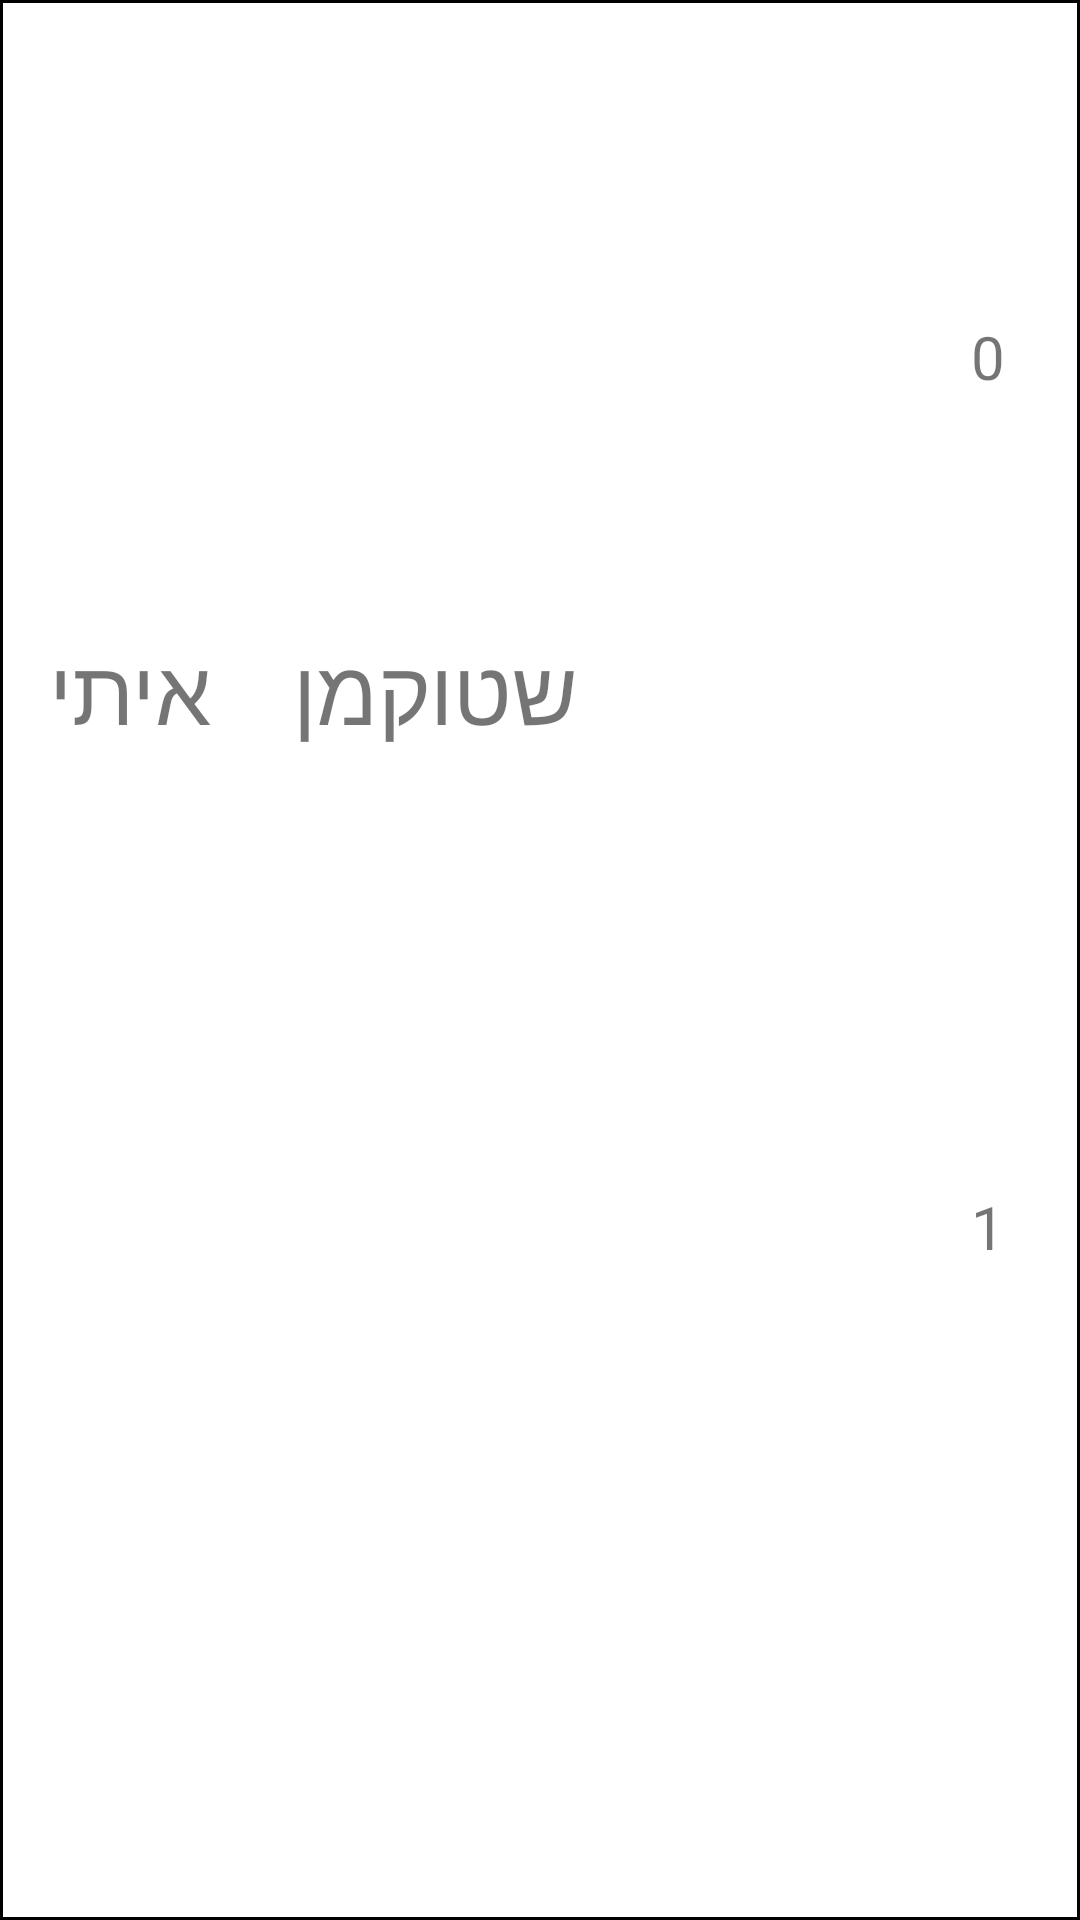

Write the Android layout XML for this screen, with the resource values it uses.
<!-- AndroidManifest.xml: fallback theme Theme.MaterialComponents.DayNight.NoActionBar -->
<!-- res/layout/custom_raw.xml -->
<?xml version="1.0" encoding="utf-8"?>

<androidx.constraintlayout.widget.ConstraintLayout xmlns:android="http://schemas.android.com/apk/res/android"
    xmlns:app="http://schemas.android.com/apk/res-auto"
    xmlns:tools="http://schemas.android.com/tools"
    android:id="@+id/custom_raw"
    android:layout_width="match_parent"
    android:layout_height="120sp"
    android:background="@drawable/raw_des">


    <TextView
        android:id="@+id/custom_text_1"
        android:layout_width="wrap_content"
        android:layout_height="wrap_content"
        android:layout_marginEnd="16dp"
        android:text="1"
        android:textSize="20sp"
        app:layout_constraintBottom_toBottomOf="parent"
        app:layout_constraintEnd_toEndOf="parent"
        app:layout_constraintHorizontal_bias="0.936"
        app:layout_constraintStart_toEndOf="@+id/custom_text_3"
        app:layout_constraintTop_toTopOf="parent"
        app:layout_constraintVertical_bias="0.645" />

    <TextView
        android:id="@+id/custom_text_4"
        android:layout_width="wrap_content"
        android:layout_height="wrap_content"
        android:layout_marginEnd="16dp"
        android:text="0"
        android:textSize="20sp"
        app:layout_constraintBottom_toBottomOf="parent"
        app:layout_constraintEnd_toEndOf="parent"
        app:layout_constraintHorizontal_bias="0.936"
        app:layout_constraintStart_toEndOf="@+id/custom_text_3"
        app:layout_constraintTop_toTopOf="parent"
        app:layout_constraintVertical_bias="0.172" />

    <TextView
        android:id="@+id/custom_text_2"
        android:layout_width="wrap_content"
        android:layout_height="wrap_content"
        android:layout_marginStart="16dp"
        android:text="איתי"
        android:textSize="30sp"
        app:layout_constraintBottom_toBottomOf="parent"
        app:layout_constraintEnd_toStartOf="@+id/custom_text_3"
        app:layout_constraintHorizontal_bias="0.0"
        app:layout_constraintStart_toStartOf="parent"
        app:layout_constraintTop_toTopOf="parent"
        app:layout_constraintVertical_bias="0.35" />

    <TextView
        android:id="@+id/custom_text_3"
        android:layout_width="wrap_content"
        android:layout_height="wrap_content"
        android:text="שטוקמן"
        android:textSize="30sp"
        app:layout_constraintBottom_toBottomOf="parent"
        app:layout_constraintEnd_toEndOf="parent"
        app:layout_constraintHorizontal_bias="0.368"
        app:layout_constraintStart_toStartOf="parent"
        app:layout_constraintTop_toTopOf="parent"
        app:layout_constraintVertical_bias="0.35" />
</androidx.constraintlayout.widget.ConstraintLayout>
<!-- resources referenced by this layout -->
<resources>
  <!-- drawable raw_des (drawable) -->
  <?xml version="1.0" encoding="utf-8"?>
  
  <selector xmlns:android="http://schemas.android.com/apk/res/android">
  
      <item>
          <shape android:shape="rectangle">
              <solid android:color="@android:color/white"></solid>
              <stroke android:width="1dp" android:color="#FF000000"/>
          </shape>
      </item>
  
  </selector>
</resources>
